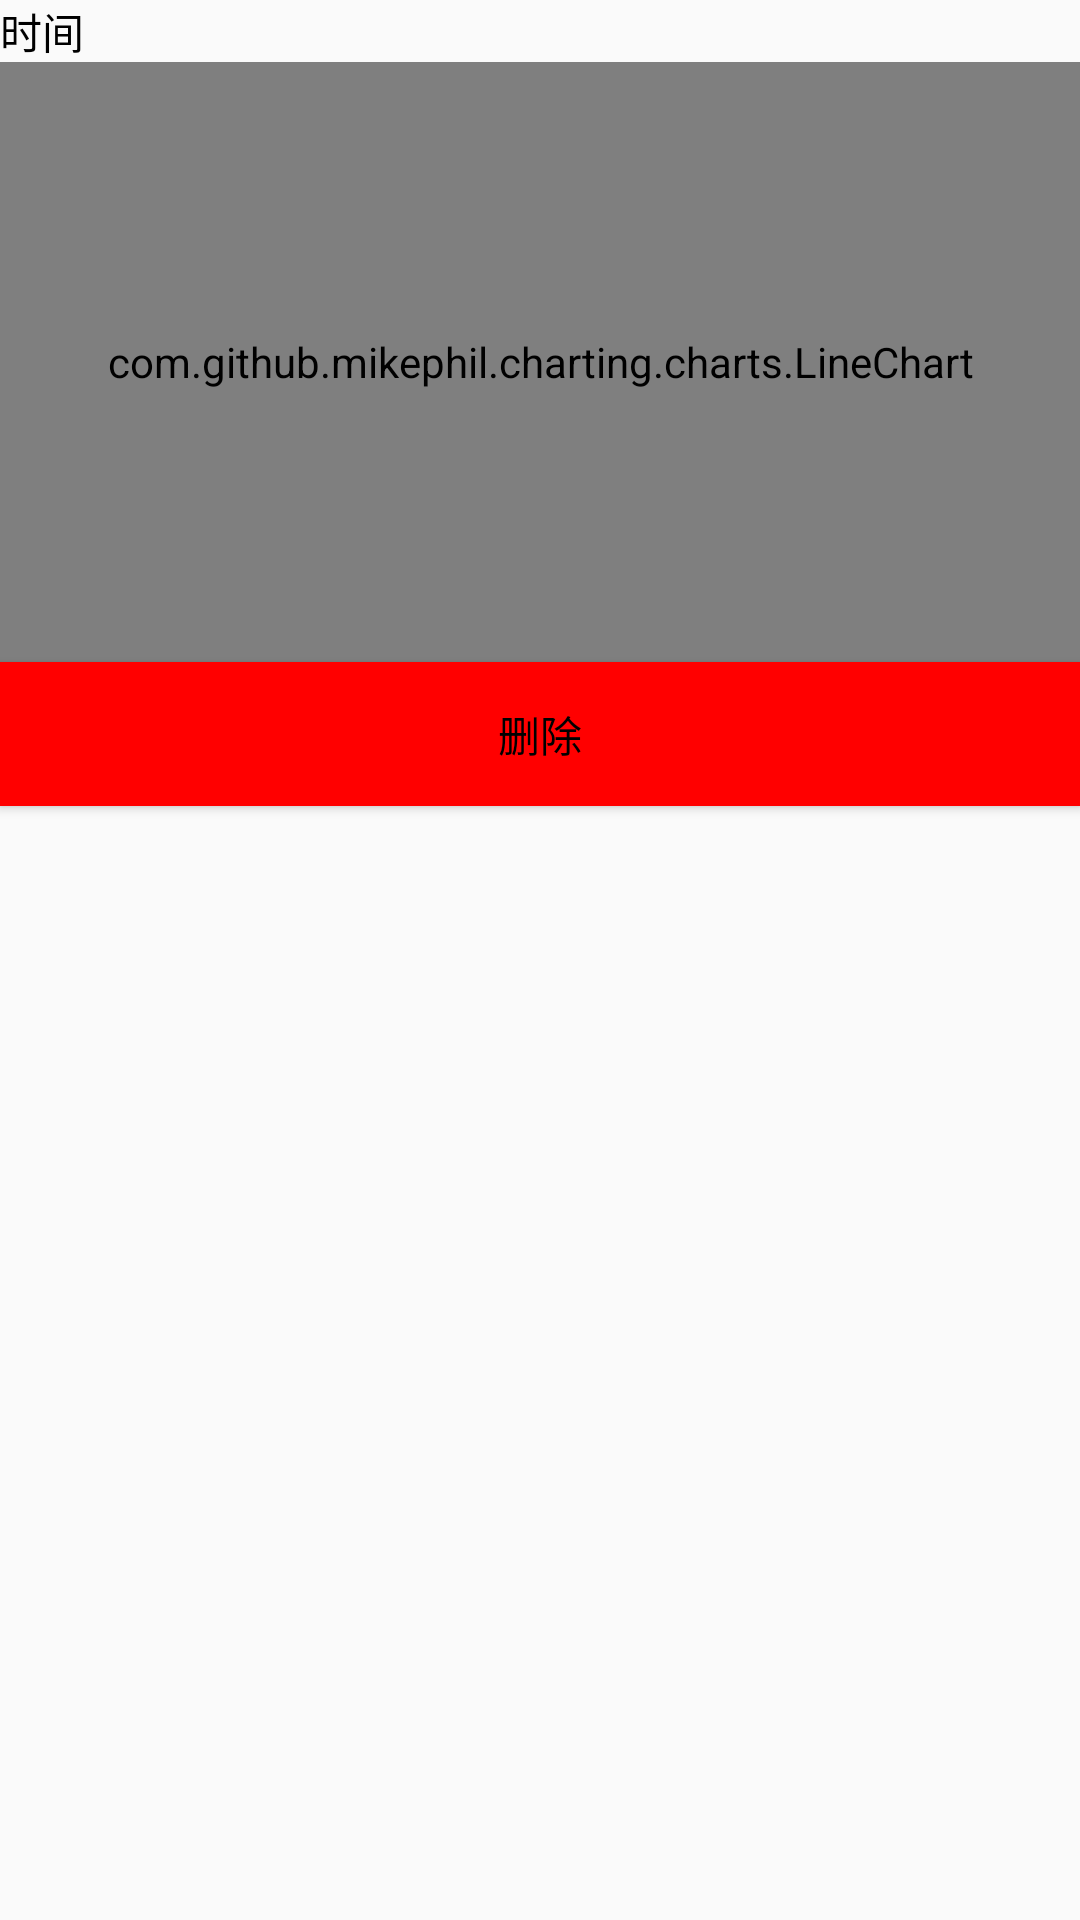

Reconstruct the res/layout file that produces this screen, plus the resources it refers to.
<!-- AndroidManifest.xml: application theme AppTheme -->
<!-- res/layout/yangben_list_item.xml -->
<?xml version="1.0" encoding="utf-8"?>
<LinearLayout xmlns:android="http://schemas.android.com/apk/res/android"
              android:layout_width="match_parent"
              android:layout_height="wrap_content"
              android:orientation="vertical"
              android:id="@+id/ll_yangben_item">
    <TextView
        android:id="@+id/tv_yangben_time"
        android:layout_width="match_parent"
        android:layout_height="wrap_content"
        android:text="时间"
        android:textColor="@color/Black"/>
    <com.github.mikephil.charting.charts.LineChart
        android:id="@+id/chart_yangben"
        android:layout_width="match_parent"
        android:layout_height="200dp"
        android:background="@color/White"/>
    <Button
        android:id="@+id/btn_yangben_del"
        android:layout_width="match_parent"
        android:layout_height="wrap_content"
        android:background="@color/Red"
        android:text="删除"
        android:textColor="@color/Black"/>

</LinearLayout>
<!-- resources referenced by this layout -->
<resources>
  <color name="Black">#000000</color>
  <color name="Red">#FF0000</color>
  <color name="White">#FFFFFF</color>
  <style name="AppTheme" parent="Theme.AppCompat.Light.DarkActionBar">
          
          <item name="windowNoTitle">true</item>
          <item name="colorPrimary">@color/colorPrimary</item>
          <item name="colorPrimaryDark">@color/colorPrimaryDark</item>
          <item name="colorAccent">@color/colorAccent</item>
      </style>
  <color name="colorPrimary">#3F51B5</color>
  <color name="colorPrimaryDark">#303F9F</color>
  <color name="colorAccent">#FF4081</color>
</resources>
